Dataset: images (GitHub, mgatlin3-gtri/FT). Classes: diarrhea, farts, pee, poop.

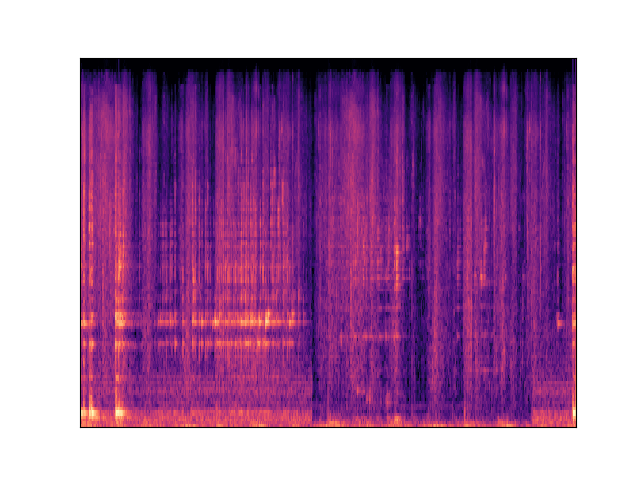
Label: diarrhea

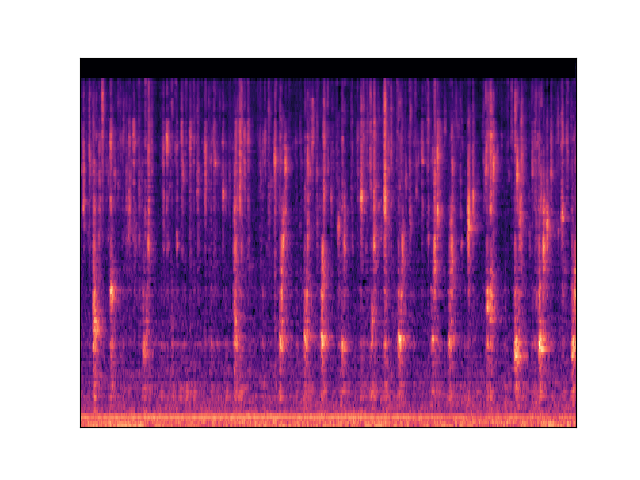
Label: pee

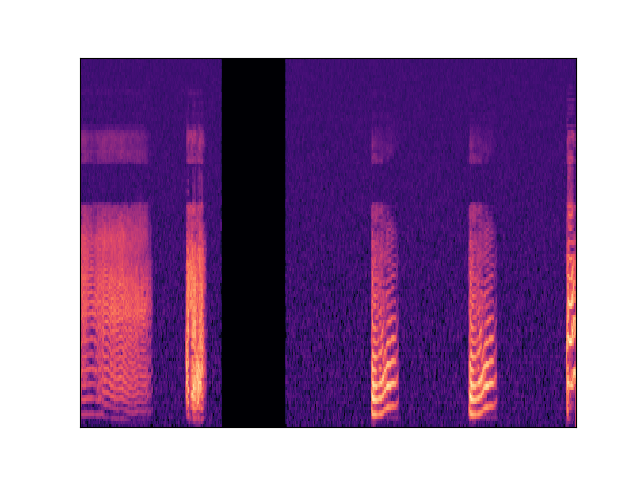
Label: farts

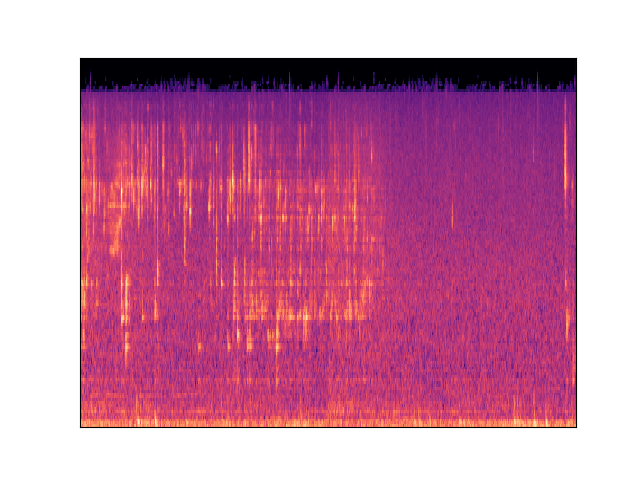
Label: pee

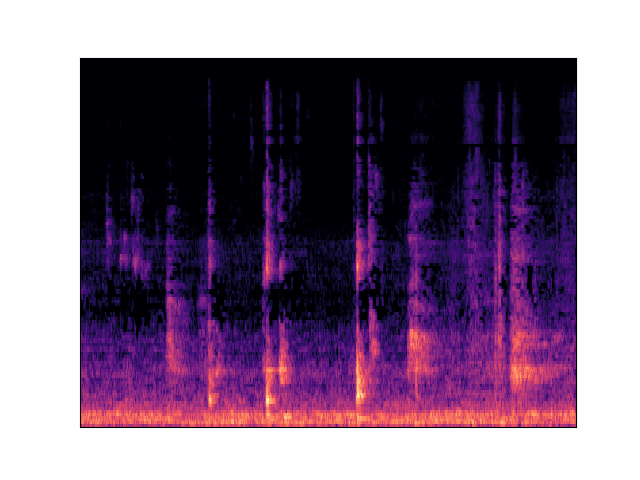
Label: poop

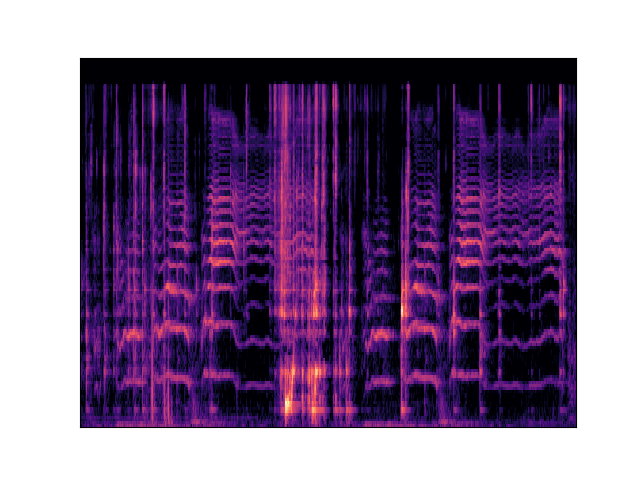
Label: diarrhea
